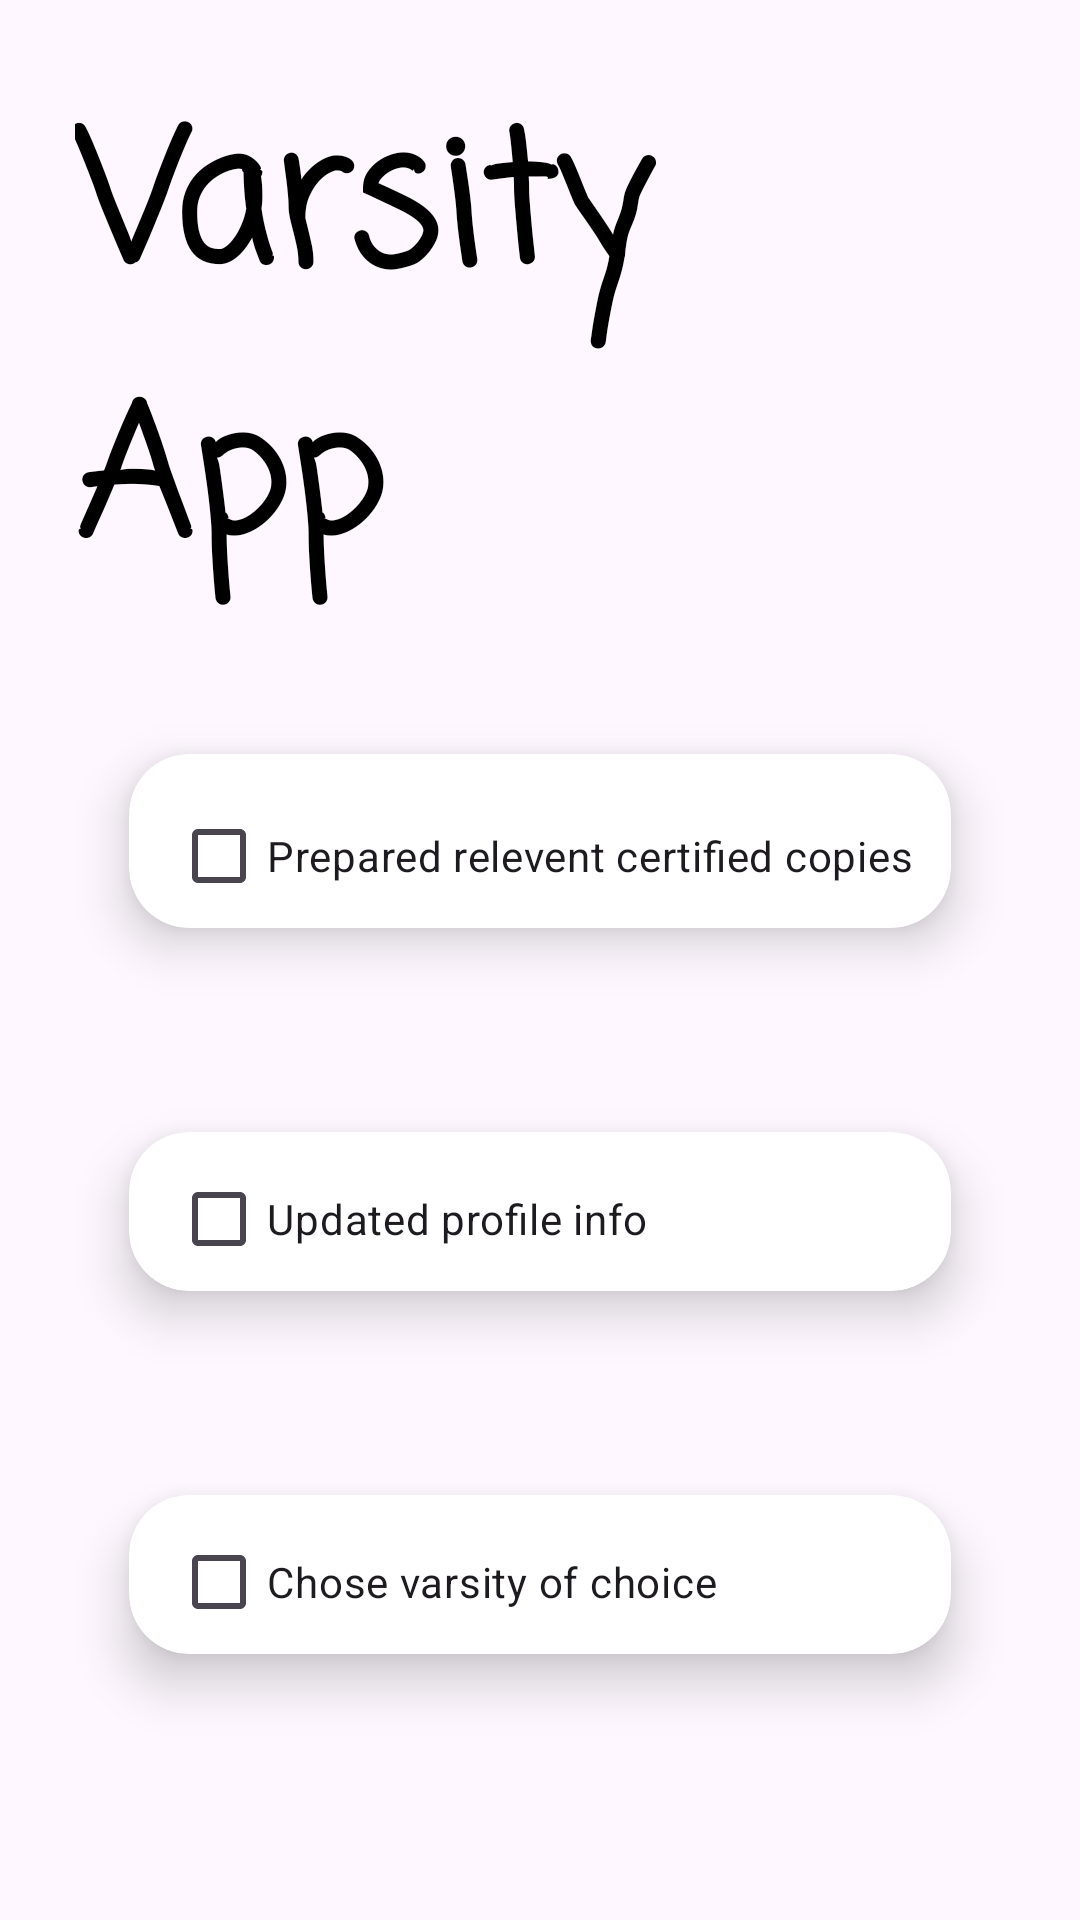

This screen was rendered from an Android layout file. Write that file and the resources it references.
<!-- AndroidManifest.xml: application theme Theme.Project1 -->
<!-- res/layout/activity_to_do_list.xml -->
<?xml version="1.0" encoding="utf-8"?>
<RelativeLayout xmlns:android="http://schemas.android.com/apk/res/android"
    xmlns:tools="http://schemas.android.com/tools"
    android:layout_width="match_parent"
    android:layout_height="match_parent"
    xmlns:app="http://schemas.android.com/apk/res-auto"
    android:padding="15dp"
    tools:context=".MainActivity">

    <TextView
        android:id="@+id/tvTitle"
        android:layout_width="wrap_content"
        android:layout_height="wrap_content"
        android:layout_alignParentEnd="true"
        android:layout_marginEnd="45dp"
        android:fontFamily="casual"
        android:padding="10dp"
        android:text="Varsity App"
        android:textColor="@color/black"
        android:textSize="60sp"
        android:textStyle="bold"
        app:layout_constraintBottom_toTopOf="@+id/firstCard"
        app:layout_constraintEnd_toEndOf="parent"
        app:layout_constraintHorizontal_bias="0.477"
        app:layout_constraintStart_toStartOf="parent"
        app:layout_constraintTop_toTopOf="parent"
        app:layout_constraintVertical_bias="0.0" />

    <androidx.cardview.widget.CardView
        android:id="@+id/firstCard"
        android:layout_width="match_parent"
        android:layout_height="wrap_content"
        android:layout_below="@+id/tvTitle"
        android:layout_marginStart="10dp"
        android:layout_marginTop="10dp"
        android:layout_marginEnd="10dp"
        android:layout_marginBottom="10dp"
        app:cardBackgroundColor="@color/white"
        app:cardCornerRadius="20dp"
        app:cardElevation="10dp"
        app:cardMaxElevation="12dp"
        app:cardPreventCornerOverlap="true"
        app:cardUseCompatPadding="true">

        


        <CheckBox
            android:id="@+id/checkBox1"
            android:layout_width="wrap_content"
            android:layout_height="wrap_content"
            android:layout_marginLeft="14dp"
            android:layout_marginTop="10dp"
            android:text="Prepared relevent certified copies"
            app:layout_constraintStart_toStartOf="parent"
            app:layout_constraintTop_toTopOf="parent" />


    </androidx.cardview.widget.CardView>

    <androidx.cardview.widget.CardView
        android:id="@+id/secondCard"
        android:layout_width="match_parent"
        android:layout_height="wrap_content"
        android:layout_below="@+id/firstCard"
        android:layout_marginStart="10dp"
        android:layout_marginTop="10dp"
        android:layout_marginEnd="10dp"
        android:layout_marginBottom="10dp"
        app:cardBackgroundColor="@color/white"
        app:cardCornerRadius="20dp"
        app:cardElevation="10dp"
        app:cardMaxElevation="12dp"
        app:cardPreventCornerOverlap="true"
        app:cardUseCompatPadding="true">

        


        <CheckBox
            android:id="@+id/checkBox2"
            android:layout_width="wrap_content"
            android:layout_height="wrap_content"
            android:layout_marginLeft="14dp"
            android:layout_marginTop="5dp"
            android:text="Updated profile info"
            app:layout_constraintStart_toStartOf="parent"
            app:layout_constraintTop_toTopOf="parent" />


    </androidx.cardview.widget.CardView>

    <androidx.cardview.widget.CardView
        android:id="@+id/thirdCard"
        android:layout_width="match_parent"
        android:layout_height="wrap_content"
        android:layout_below="@+id/secondCard"
        android:layout_marginStart="10dp"
        android:layout_marginTop="10dp"
        android:layout_marginEnd="10dp"
        android:layout_marginBottom="10dp"
        app:cardBackgroundColor="@color/white"
        app:cardCornerRadius="20dp"
        app:cardElevation="10dp"
        app:cardMaxElevation="12dp"
        app:cardPreventCornerOverlap="true"
        app:cardUseCompatPadding="true">

        


        <CheckBox
            android:id="@+id/checkBox3"
            android:layout_width="wrap_content"
            android:layout_height="wrap_content"
            android:layout_marginLeft="14dp"
            android:layout_marginTop="5dp"
            android:text="Chose varsity of choice"
            app:layout_constraintStart_toStartOf="parent"
            app:layout_constraintTop_toTopOf="parent" />


    </androidx.cardview.widget.CardView>

    <androidx.cardview.widget.CardView
        android:id="@+id/fourthCard"
        android:layout_width="match_parent"
        android:layout_height="wrap_content"
        android:layout_below="@+id/thirdCard"
        android:layout_marginStart="10dp"
        android:layout_marginTop="10dp"
        android:layout_marginEnd="10dp"
        android:layout_marginBottom="10dp"
        app:cardBackgroundColor="@color/white"
        app:cardCornerRadius="20dp"
        app:cardElevation="10dp"
        app:cardMaxElevation="12dp"
        app:cardPreventCornerOverlap="true"
        app:cardUseCompatPadding="true">

        <CheckBox
            android:id="@+id/checkBox4"
            android:layout_width="wrap_content"
            android:layout_height="wrap_content"
            android:layout_marginLeft="14dp"
            android:layout_marginTop="10dp"
            android:text="Submitted application"
            app:layout_constraintStart_toStartOf="parent"
            app:layout_constraintTop_toTopOf="parent" />
    </androidx.cardview.widget.CardView>


    <Button
        android:id="@+id/todoButton"
        android:layout_width="match_parent"
        android:layout_height="wrap_content"
        android:layout_below="@+id/fourthCard"
        android:layout_marginTop="30dp"
        android:layout_marginBottom="10dp"
        android:background="@color/black"
        android:text="DONE"
        android:textSize="16sp"
        app:layout_constraintBottom_toBottomOf="parent"
        app:layout_constraintEnd_toEndOf="parent"
        app:layout_constraintHorizontal_bias="0.5"
        app:layout_constraintStart_toStartOf="parent" />

</RelativeLayout>
<!-- resources referenced by this layout -->
<resources>
  <color name="black">#FF000000</color>
  <color name="white">#FFFFFFFF</color>
  <style name="Theme.Project1" parent="Base.Theme.Project1" />
  <style name="Base.Theme.Project1" parent="Theme.Material3.DayNight.NoActionBar">
          
          
          <item name="colorPrimary">@color/colorPrimary</item>
      </style>
  <color name="colorPrimary">#884A6F</color>
</resources>
